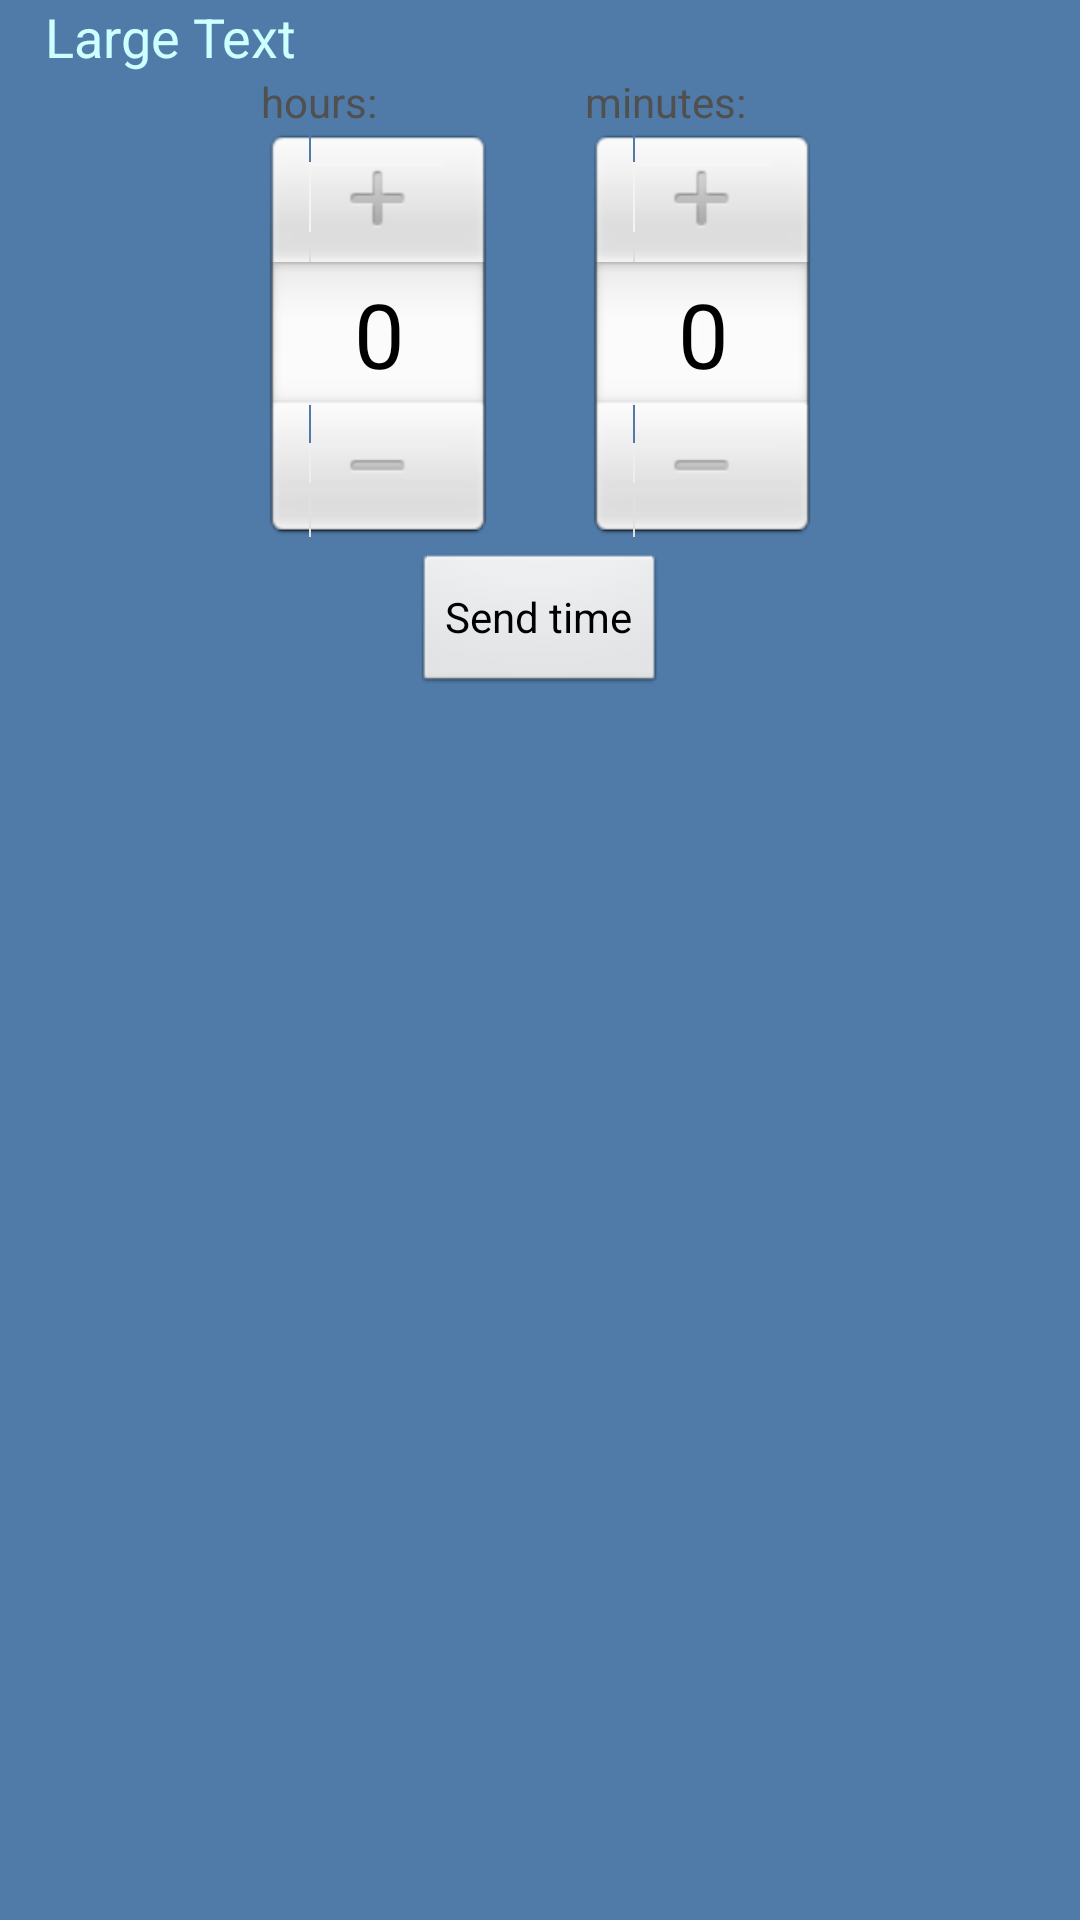

This screen was rendered from an Android layout file. Write that file and the resources it references.
<!-- AndroidManifest.xml: application theme AppTheme -->
<!-- res/layout/issue.xml -->
<?xml version="1.0" encoding="utf-8"?>


<LinearLayout xmlns:android="http://schemas.android.com/apk/res/android"
    android:layout_width="match_parent"
    android:layout_height="match_parent"
    android:orientation="vertical"
    android:background="#507ba8">

    <LinearLayout
        android:orientation="vertical"
        android:layout_width="fill_parent"
        android:layout_height="wrap_content">

        <TextView
            android:layout_width="wrap_content"
            android:layout_height="wrap_content"
            android:textAppearance="?android:attr/textAppearanceMedium"
            android:text="Large Text"
            android:id="@+id/tvIssue"
            style="@style/FirsText" />

    </LinearLayout>

    <LinearLayout
        android:orientation="horizontal"
        android:layout_width="wrap_content"
        android:layout_height="wrap_content"
        android:layout_gravity="center_horizontal"
        style="@android:style/Theme.Holo">

        <LinearLayout
            android:orientation="vertical"
            android:layout_width="fill_parent"
            android:layout_height="fill_parent"
            android:layout_marginRight="15dp">

            <TextView
                android:layout_width="wrap_content"
                android:layout_height="wrap_content"
                android:textAppearance="?android:attr/textAppearanceSmall"
                android:text="@string/issue_hours"
                android:id="@+id/textView2"
                android:layout_gravity="left"
                android:textColor="#505050" />

            <NumberPicker
                android:layout_width="wrap_content"
                android:layout_height="wrap_content"
                android:id="@+id/npHours"
                android:longClickable="false"
                android:focusableInTouchMode="false"
                android:focusable="false"
                android:measureWithLargestChild="false"
                android:textAlignment="center"
                android:visibility="visible"
                android:clickable="true"
                android:showDividers="beginning|middle" />
        </LinearLayout>

        <LinearLayout
            android:orientation="vertical"
            android:layout_width="fill_parent"
            android:layout_height="fill_parent"
            android:layout_marginLeft="15dp">

            <TextView
                android:layout_width="wrap_content"
                android:layout_height="wrap_content"
                android:textAppearance="?android:attr/textAppearanceSmall"
                android:text="@string/issue_minutes"
                android:id="@+id/textView3"
                android:layout_gravity="left"
                android:textColor="#505050" />

            <NumberPicker
                android:layout_width="wrap_content"
                android:layout_height="wrap_content"
                android:id="@+id/npMinutes" />
        </LinearLayout>
    </LinearLayout>

    <LinearLayout
        android:orientation="horizontal"
        android:layout_width="match_parent"
        android:layout_height="wrap_content"
        android:visibility="gone">

        <TextView
            android:layout_width="wrap_content"
            android:layout_height="wrap_content"
            android:text="@string/spent_time"
            android:id="@+id/textView"
            android:layout_marginLeft="30dp"
            android:layout_marginTop="5dp"
            android:layout_marginBottom="5dp"
            android:layout_marginRight="5dp" />

        <EditText
            android:layout_width="wrap_content"
            android:layout_height="wrap_content"
            android:inputType="numberDecimal"
            android:ems="10"
            android:id="@+id/edSpentTime"
            android:layout_marginLeft="5dp"
            android:layout_marginBottom="5dp"
            android:layout_marginRight="5dp"
            android:layout_marginTop="5dp" />
    </LinearLayout>

    <Button
        android:layout_width="wrap_content"
        android:layout_height="wrap_content"
        android:text="@string/send_time"
        android:id="@+id/button"
        android:layout_marginTop="5dp"
        android:layout_marginBottom="5dp"
        android:onClick="clickSendTime"
        android:layout_gravity="center_horizontal" />

</LinearLayout>
<!-- resources referenced by this layout -->
<resources>
  <string name="issue_hours">hours:</string>
  <string name="issue_minutes">minutes:</string>
  <string name="send_time">Send time</string>
  <string name="spent_time">Spent time:</string>
  <style name="FirsText" parent="AppTheme">
          <item name="android:textColor">#ffccffff</item>
          <item name="android:layout_marginLeft">15dp</item>
          <item name="android:layout_marginRight">15dp</item>
          <item name="android:background">#507BA8</item>
      </style>
  <style name="AppTheme" parent="AppBaseTheme">
          
      </style>
  <style name="AppBaseTheme" parent="android:Theme.Light">
          
      </style>
</resources>
